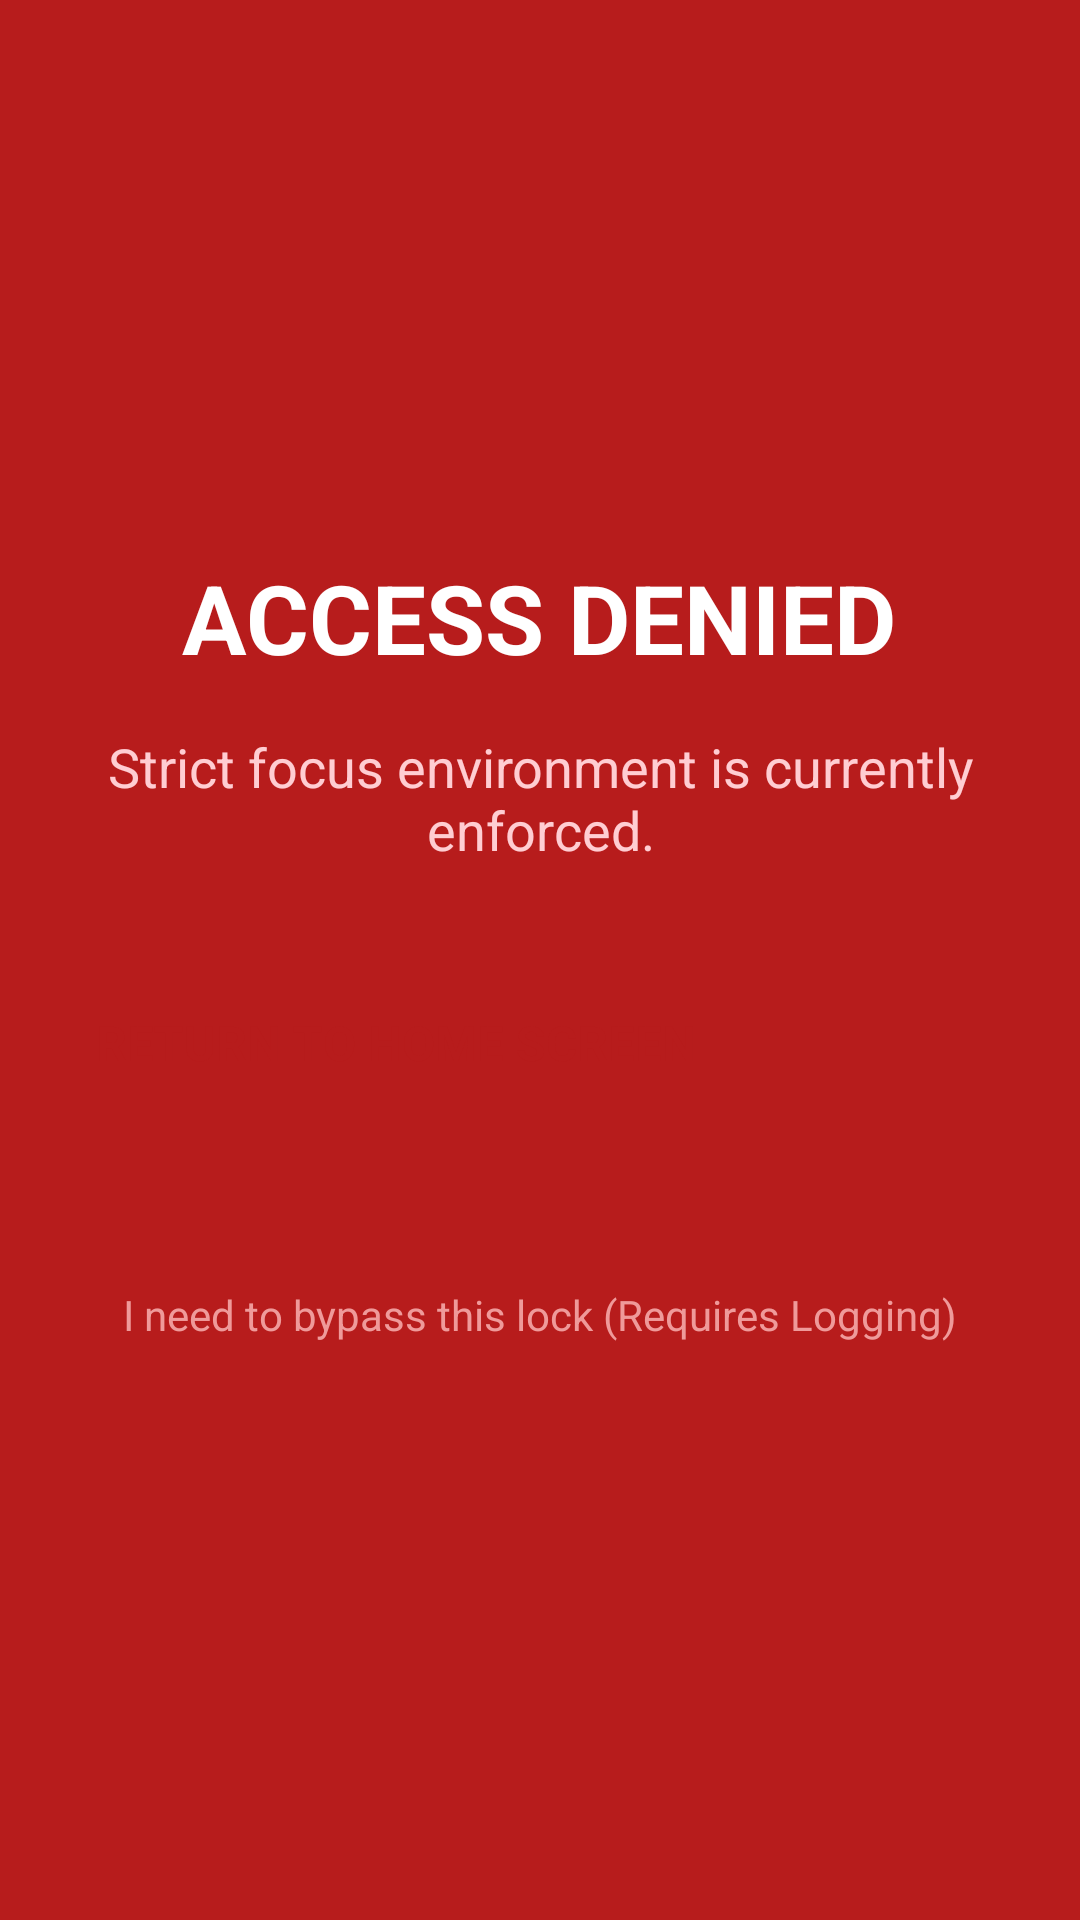

Reconstruct the res/layout file that produces this screen, plus the resources it refers to.
<!-- AndroidManifest.xml: activity theme Theme.FocusGuardPro -->
<!-- res/layout/activity_block.xml -->
<?xml version="1.0" encoding="utf-8"?>
<RelativeLayout android:background="#ffb71c1c" android:layout_width="fill_parent" android:layout_height="fill_parent" android:keepScreenOn="true"
  xmlns:android="http://schemas.android.com/apk/res/android">
    <LinearLayout android:gravity="center" android:orientation="vertical" android:padding="32.0dip" android:layout_width="wrap_content" android:layout_height="wrap_content" android:layout_centerInParent="true">
        <TextView android:textSize="32.0sp" android:textStyle="bold" android:textColor="#ffffffff" android:layout_width="wrap_content" android:layout_height="wrap_content" android:layout_marginBottom="16.0dip" android:text="ACCESS DENIED" />
        <TextView android:textSize="18.0sp" android:textColor="#ffffcdd2" android:id="@id/tv_block_subtitle" android:layout_width="wrap_content" android:layout_height="wrap_content" android:layout_marginBottom="48.0dip" android:text="Strict focus environment is currently enforced." android:textAlignment="center" />
        <Button android:textSize="16.0sp" android:textStyle="bold" android:textColor="#ffb71c1c" android:id="@id/btn_return_home" android:layout_width="fill_parent" android:layout_height="60.0dip" android:layout_marginBottom="24.0dip" android:text="RETURN TO HOME SCREEN" android:elevation="8.0dip" android:backgroundTint="#ffffffff" />
        <TextView android:textSize="14.0sp" android:textColor="#ffef9a9a" android:id="@id/tv_bypass" android:padding="8.0dip" android:layout_width="wrap_content" android:layout_height="wrap_content" android:text="I need to bypass this lock (Requires Logging)" />
    </LinearLayout>
</RelativeLayout>
<!-- resources referenced by this layout -->
<resources>

</resources>
